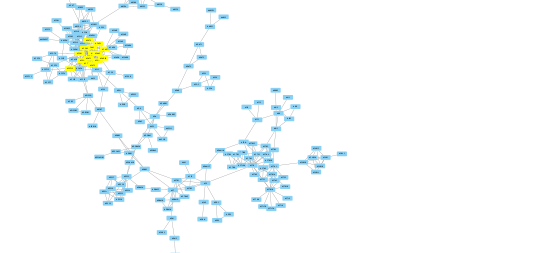

The data file committed next to this chart (first rows):
MCODE::Clusters (1), MCODE::Node Status (1), MCODE::Score (1), name, selected, shared name
, Unclustered, 0.0, AHNAK2, false, AHNAK2
, Unclustered, 0.0, AHNAK, false, AHNAK
, Unclustered, 2.0, AHCYL1, false, AHCYL1
, Unclustered, 2.0, AHCYL2, false, AHCYL2
, Unclustered, 2.0, AGTRAP, false, AGTRAP
Cluster 13, Clustered, 3.0, AGO4, false, AGO4
Cluster 13, Clustered, 3.0, AGO3, false, AGO3
Cluster 13, Clustered, 3.0, AGO1, false, AGO1
Cluster 3, Clustered, 5.0, AGPAT1, false, AGPAT1
Cluster 3, Clustered, 5.0, AGPAT2, false, AGPAT2
Cluster 3, Clustered, 5.0, AGPAT4, false, AGPAT4
Cluster 3, Clustered, 5.0, AGPAT3, false, AGPAT3
Cluster 3, Clustered, 5.0, AGPAT5, false, AGPAT5
Cluster 3, Seed, 5.0, AGK, false, AGK
, Unclustered, 0.0, AFP, false, AFP
Cluster 18, Clustered, 2.0, AFF3, false, AFF3
Cluster 18, Clustered, 2.0, AFF4, false, AFF4
Cluster 21, Clustered, 2.0, ADSS2, false, ADSS2
Cluster 21, Clustered, 2.0, ADSS1, false, ADSS1
, Unclustered, 0.6667, ADRA2C, false, ADRA2C
Cluster 15, Clustered, 3.0, ADRA1D, false, ADRA1D
Cluster 15, Clustered, 3.0, ADRA1B, false, ADRA1B
Cluster 15, Seed, 3.0, ADRA1A, false, ADRA1A
, Unclustered, 0.0, ADORA3, false, ADORA3
, Unclustered, 0.0, ADM5, false, ADM5
, Unclustered, 0.6667, ADM2, false, ADM2
, Unclustered, 2.0, ADIPOR2, false, ADIPOR2
, Unclustered, 2.0, ADRB3, false, ADRB3
, Unclustered, 2.0, ADIPOR1, false, ADIPOR1
, Unclustered, 0.0, AGRP, false, AGRP
, Unclustered, 0.6667, AGXT, false, AGXT
, Unclustered, 0.0, ADH5, false, ADH5
, Unclustered, 2.0, ADH4, false, ADH4
, Unclustered, 2.0, ADH7, false, ADH7
Cluster 8, Clustered, 2.7, ADH1B, false, ADH1B
Cluster 8, Clustered, 3.0, ADH1C, false, ADH1C
Cluster 8, Clustered, 2.7, ADHFE1, false, ADHFE1
Cluster 8, Seed, 3.0, ADH6, false, ADH6
Cluster 8, Clustered, 2.7, ADH1A, false, ADH1A
, Unclustered, 0.0, ADGRA3, false, ADGRA3
, Unclustered, 0.6667, ADGRL1, false, ADGRL1
, Unclustered, 0.0, ADGRA2, false, ADGRA2
Cluster 20, Clustered, 2.0, ADD3, false, ADD3
Cluster 20, Clustered, 2.0, ADD2, false, ADD2
, Unclustered, 0.0, ADCYAP1R1, false, ADCYAP1R1
, Unclustered, 2.0, ADRB1, false, ADRB1
, Unclustered, 0.5, ADCYAP1, false, ADCYAP1
, Unclustered, 1.2, ADRB2, false, ADRB2
, Unclustered, 2.0, ADORA2B, false, ADORA2B
, Unclustered, 0.6667, ADRA2A, false, ADRA2A
Cluster 7, Clustered, 4.0, ADCY4, false, ADCY4
Cluster 7, Clustered, 4.0, ADCY5, false, ADCY5
Cluster 7, Clustered, 4.0, ADCY6, false, ADCY6
, Unclustered, 2.4, ADCY3, false, ADCY3
Cluster 7, Clustered, 4.0, ADCY7, false, ADCY7
, Unclustered, 2.0, ADCY2, false, ADCY2
Cluster 7, Seed, 4.0, ADCY9, false, ADCY9
, Unclustered, 3.0, ADCY8, false, ADCY8
, Unclustered, 1.4, ADCY1, false, ADCY1
Cluster 16, Clustered, 2.0, ADAT2, false, ADAT2
... 191 more rows
